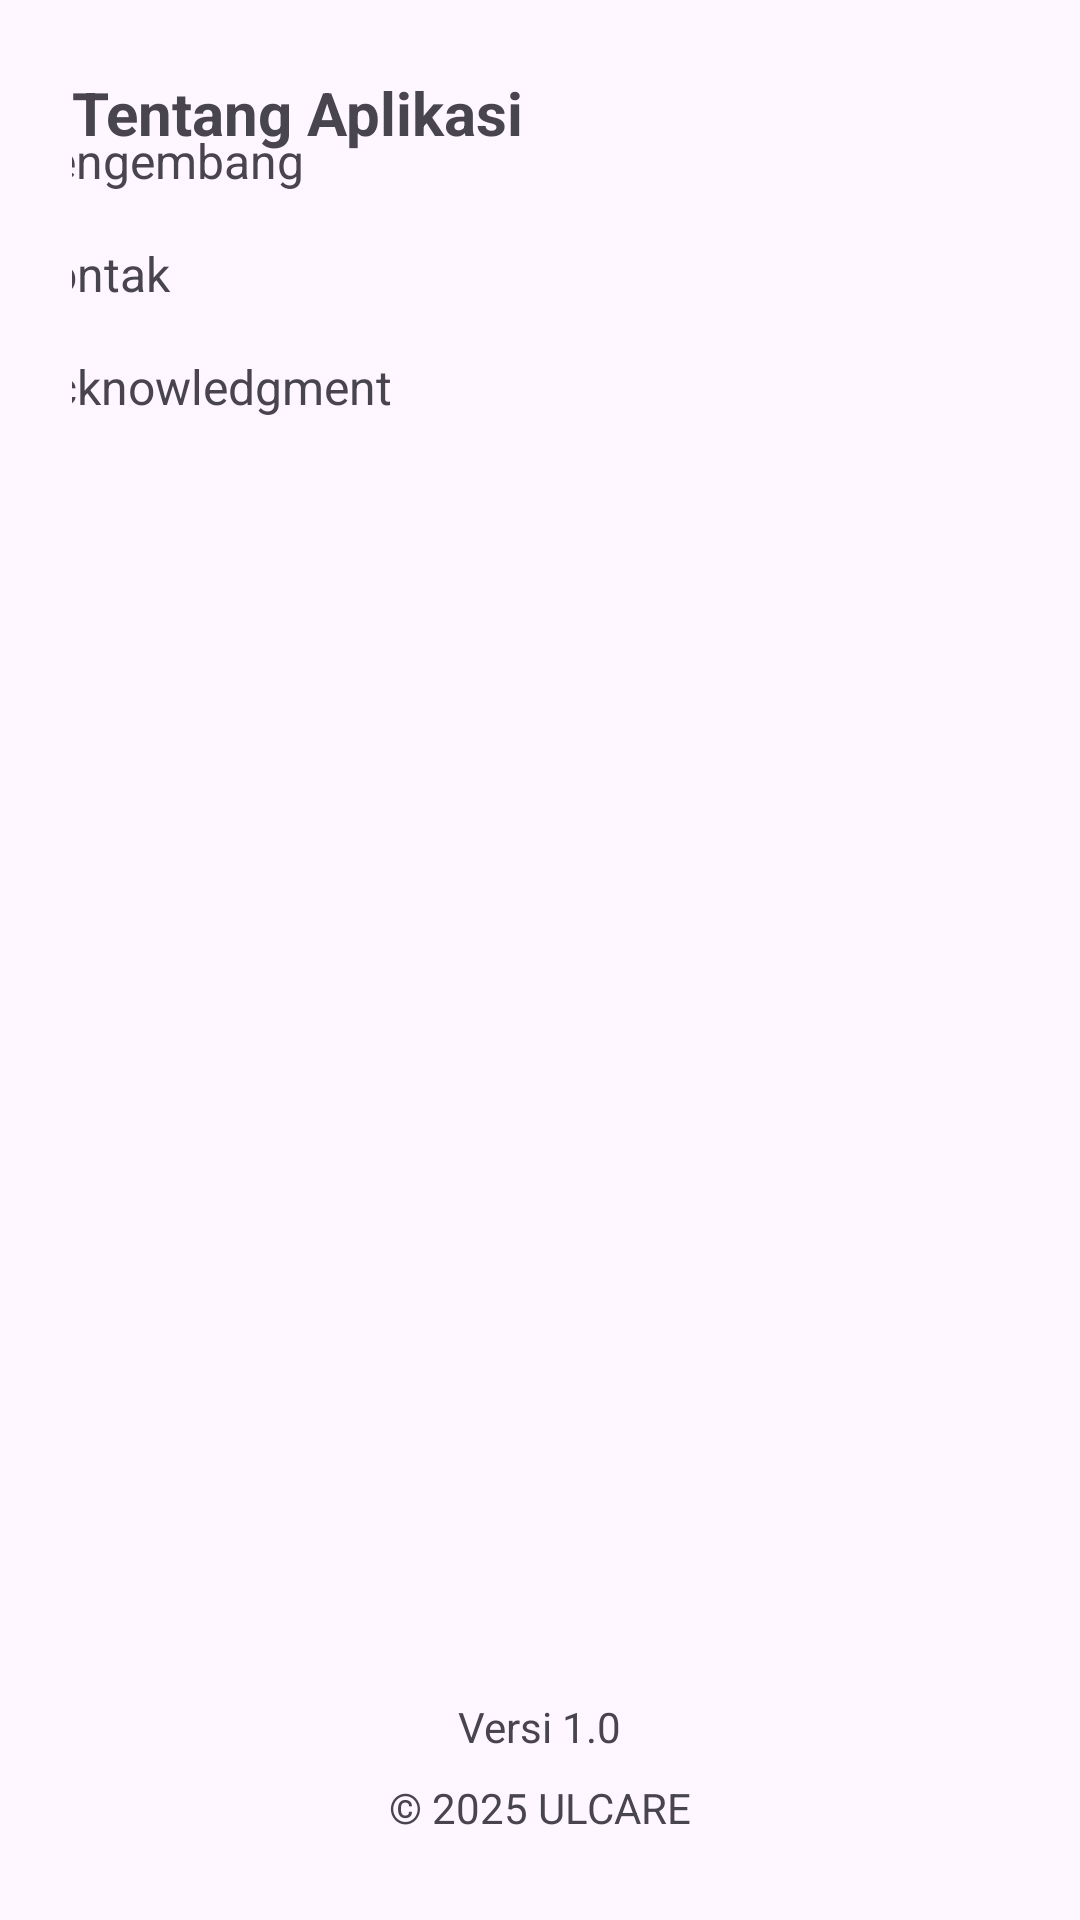

Layout XML and referenced resources for this Android screen:
<!-- AndroidManifest.xml: activity theme Theme.ULCARE.WithActionBar.Light -->
<!-- res/layout/activity_about.xml -->
<?xml version="1.0" encoding="utf-8"?>
<androidx.constraintlayout.widget.ConstraintLayout xmlns:android="http://schemas.android.com/apk/res/android"
    xmlns:app="http://schemas.android.com/apk/res-auto"
    xmlns:tools="http://schemas.android.com/tools"
    android:layout_width="match_parent"
    android:layout_height="match_parent"
    android:padding="24dp">

    
    <TextView
        android:id="@+id/tvTentang"
        android:layout_width="0dp"
        android:layout_height="wrap_content"
        android:text="Tentang Aplikasi"
        android:textSize="20sp"
        android:textStyle="bold"
        app:layout_constraintTop_toTopOf="parent"
        app:layout_constraintStart_toStartOf="parent"
        app:layout_constraintEnd_toEndOf="parent" />

    
    <LinearLayout
        android:id="@+id/contentSection"
        android:layout_width="363dp"
        android:layout_height="560dp"
        android:layout_marginTop="16dp"
        android:orientation="vertical"
        app:layout_constraintBottom_toTopOf="@id/footerSection"
        app:layout_constraintEnd_toEndOf="parent"
        app:layout_constraintStart_toStartOf="parent"
        app:layout_constraintTop_toBottomOf="@id/tvTentang">

        <TextView
            android:id="@+id/tvPengembang"
            android:layout_width="match_parent"
            android:layout_height="wrap_content"
            android:padding="8dp"
            android:text="Pengembang"
            android:textSize="16sp" />

        <TextView
            android:id="@+id/tvKontak"
            android:layout_width="match_parent"
            android:layout_height="wrap_content"
            android:padding="8dp"
            android:text="Kontak"
            android:textSize="16sp" />

        <TextView
            android:id="@+id/tvAcknowledgment"
            android:layout_width="match_parent"
            android:layout_height="wrap_content"
            android:padding="8dp"
            android:text="Acknowledgment"
            android:textSize="16sp" />
    </LinearLayout>

    
    <LinearLayout
        android:id="@+id/footerSection"
        android:layout_width="0dp"
        android:layout_height="wrap_content"
        android:orientation="vertical"
        android:gravity="center"
        android:layout_marginTop="16dp"
        app:layout_constraintBottom_toBottomOf="parent"
        app:layout_constraintStart_toStartOf="parent"
        app:layout_constraintEnd_toEndOf="parent">

        <TextView
            android:id="@+id/tvVersion"
            android:layout_width="wrap_content"
            android:layout_height="wrap_content"
            android:text="Versi 1.0"
            android:textSize="14sp"
            android:padding="4dp" />

        <TextView
            android:id="@+id/tvCopyright"
            android:layout_width="wrap_content"
            android:layout_height="wrap_content"
            android:text="© 2025 ULCARE"
            android:textSize="14sp"
            android:padding="4dp" />
    </LinearLayout>

</androidx.constraintlayout.widget.ConstraintLayout>
<!-- resources referenced by this layout -->
<resources>
  <style name="Theme.ULCARE.WithActionBar.Light" parent="Theme.Material3.Light">
          <item name="windowActionBar">true</item>
          <item name="windowNoTitle">false</item>
          <item name="colorPrimary">@color/ulcare_white</item>
          <item name="android:statusBarColor">@android:color/white</item>
          <item name="android:navigationBarColor">@android:color/white</item>
      </style>
  <color name="ulcare_white">#FEFEFE</color>
</resources>
